Labelled photos from "public", an image-classification folder in idrunkgd/DASOERP. The possible labels are: AVEVA report, AVEVA System Platform 2023, CSV validation, GAMP5, HighByte, HiveMQ, industrial protocols, ISA standards, networking, OpenShift, PLC programming, Siemens hardware, SQL Server, SSRS, TIA Portal, WinCC SCADA.

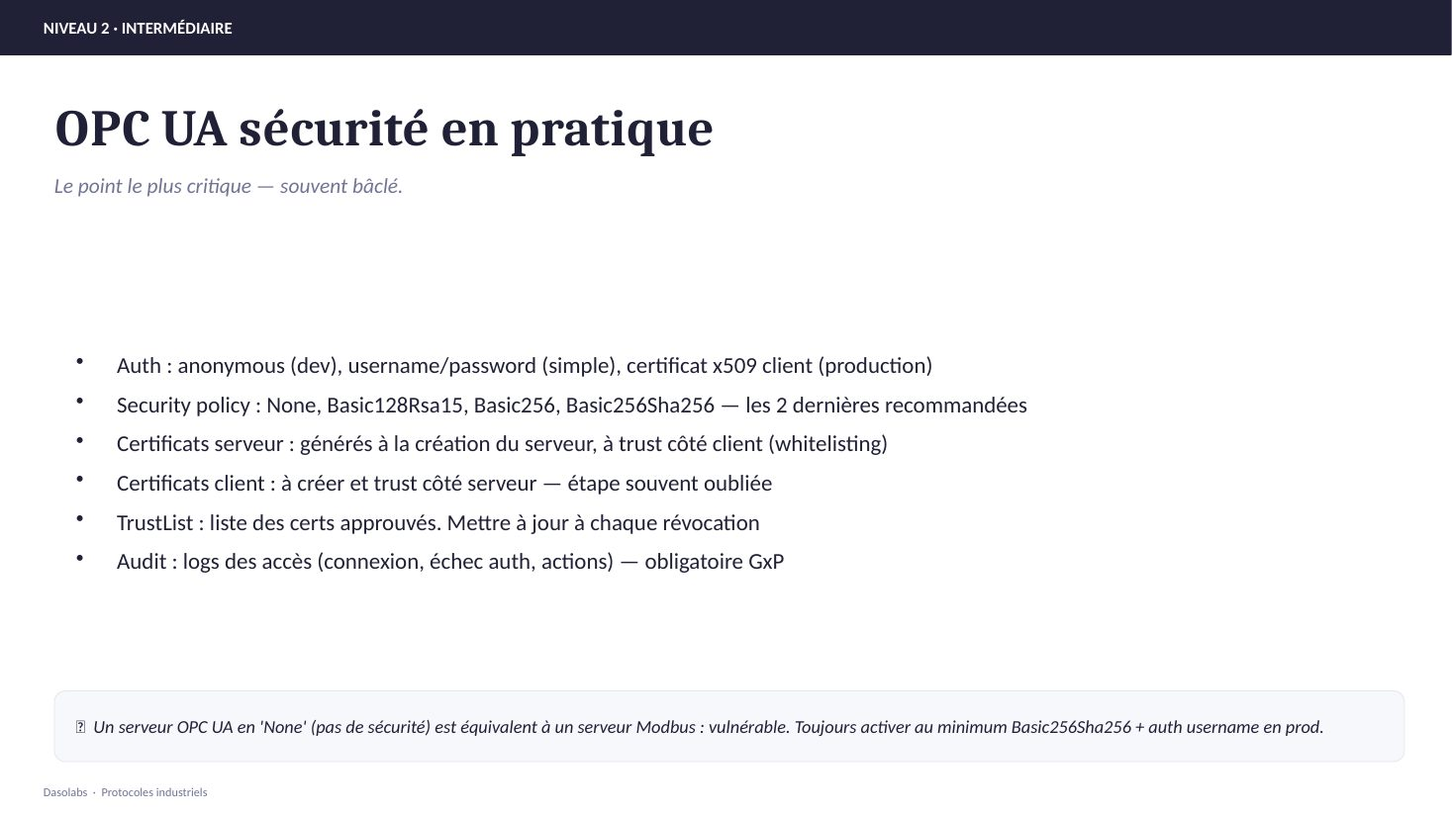
Label: industrial protocols

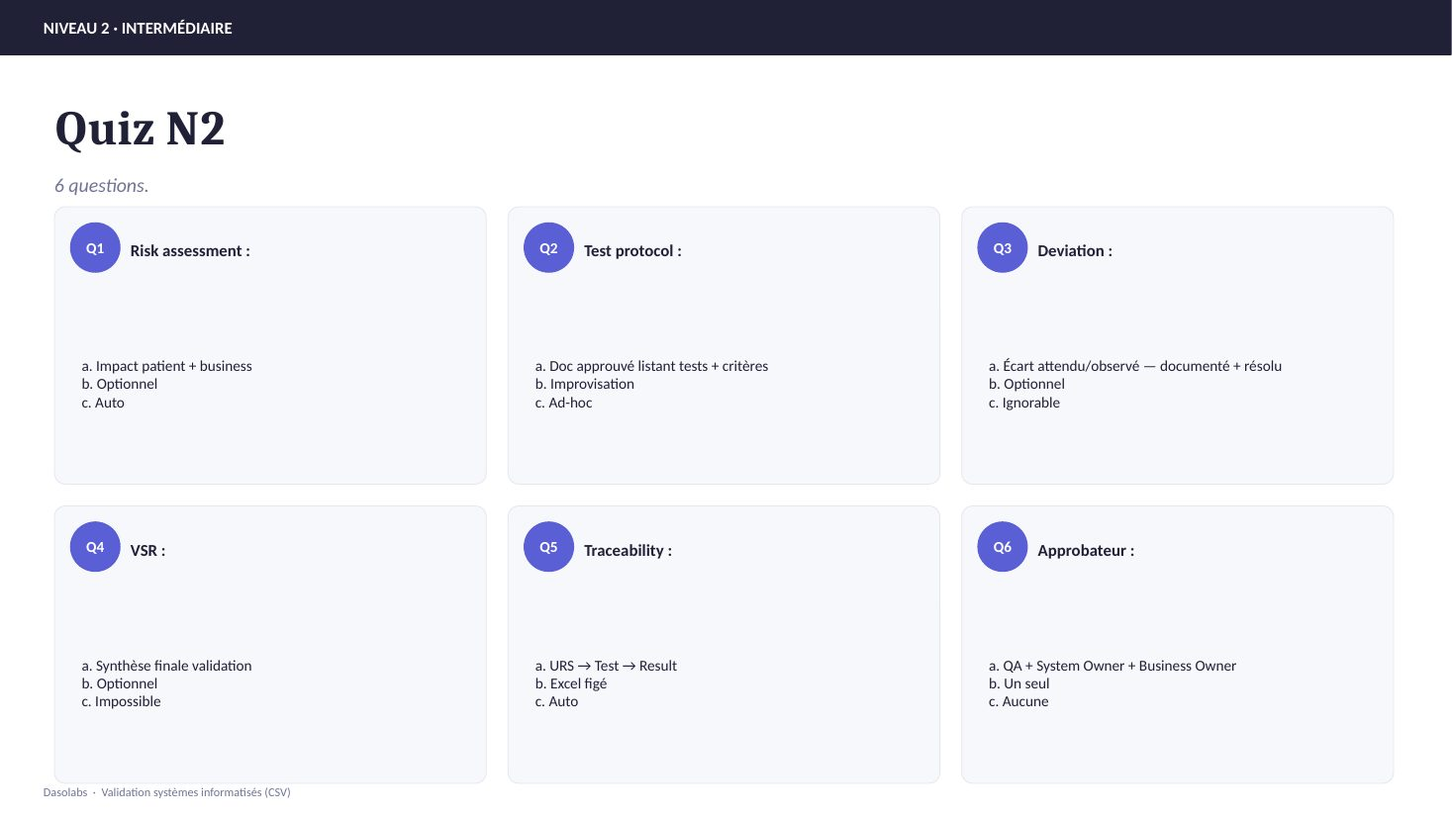
Label: CSV validation

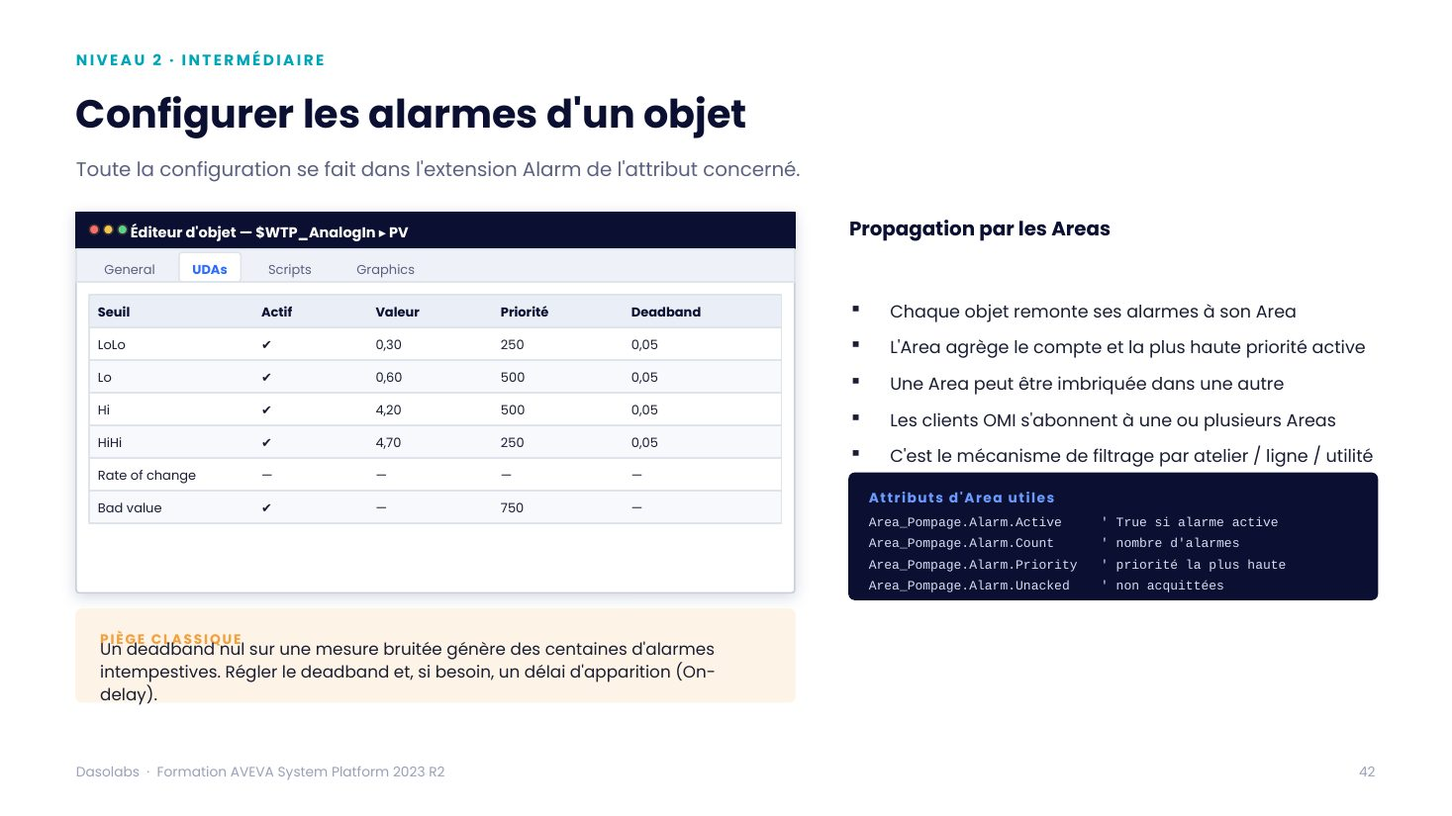
Label: AVEVA System Platform 2023

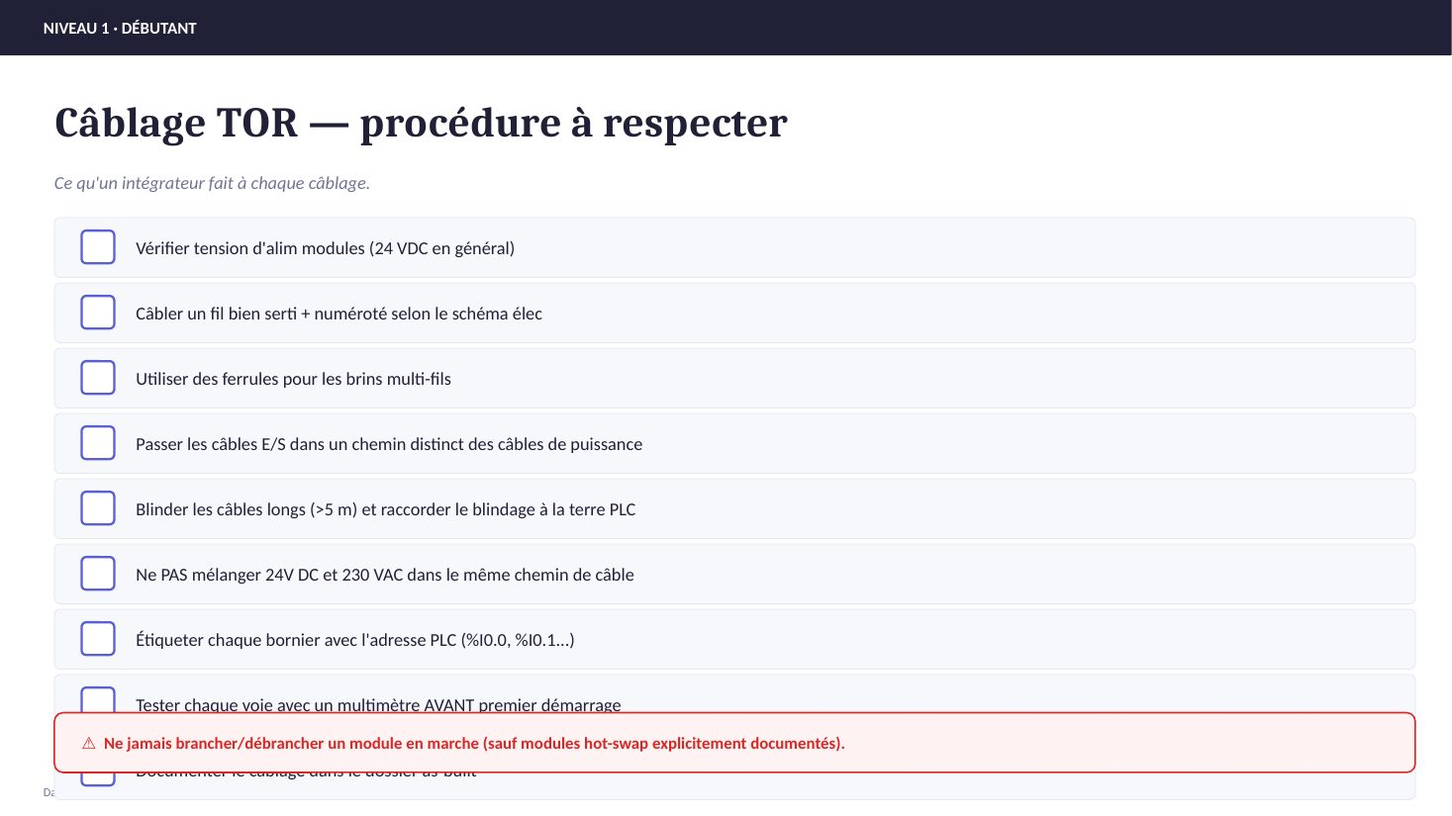
Label: PLC programming

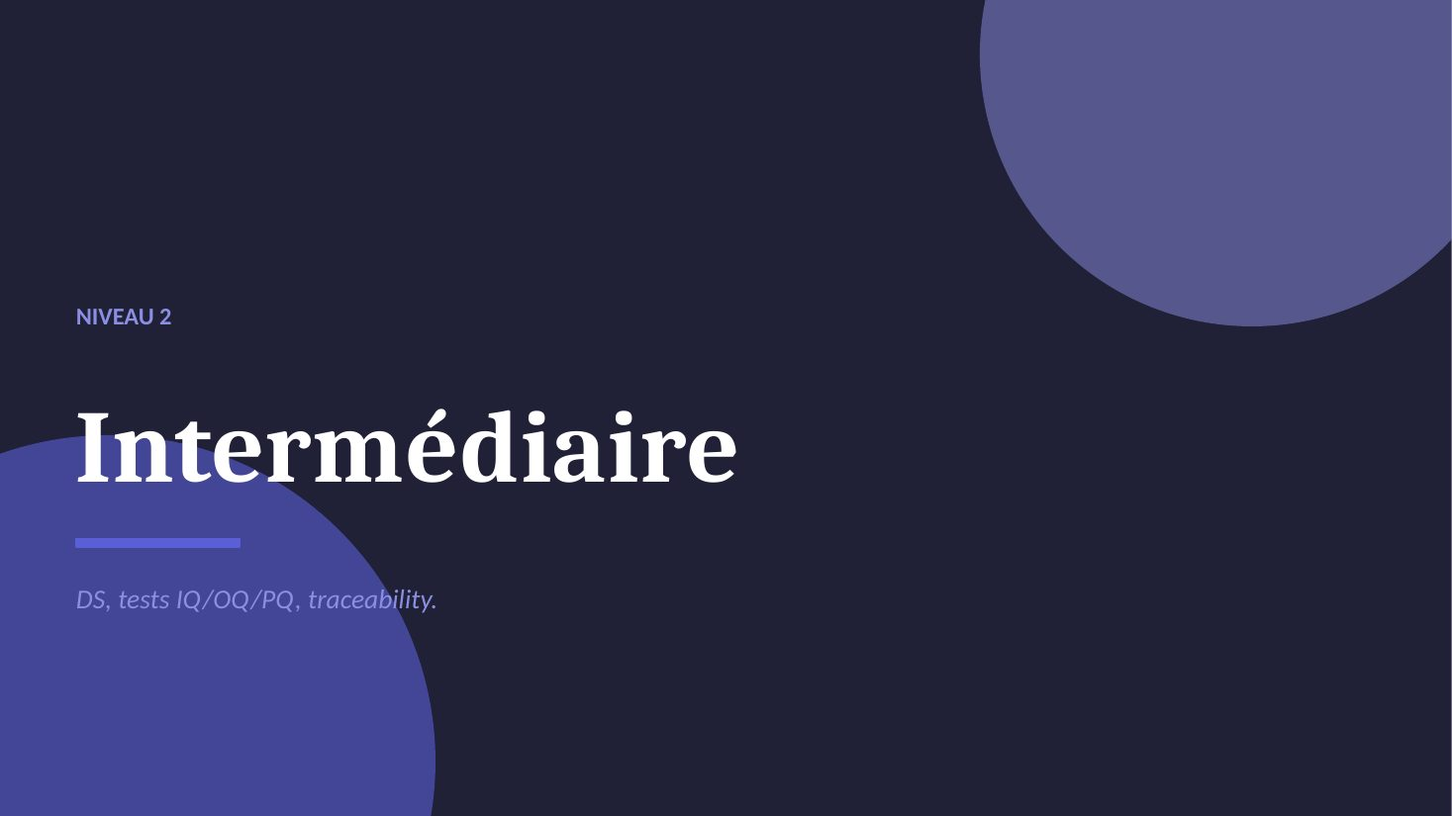
Label: GAMP5

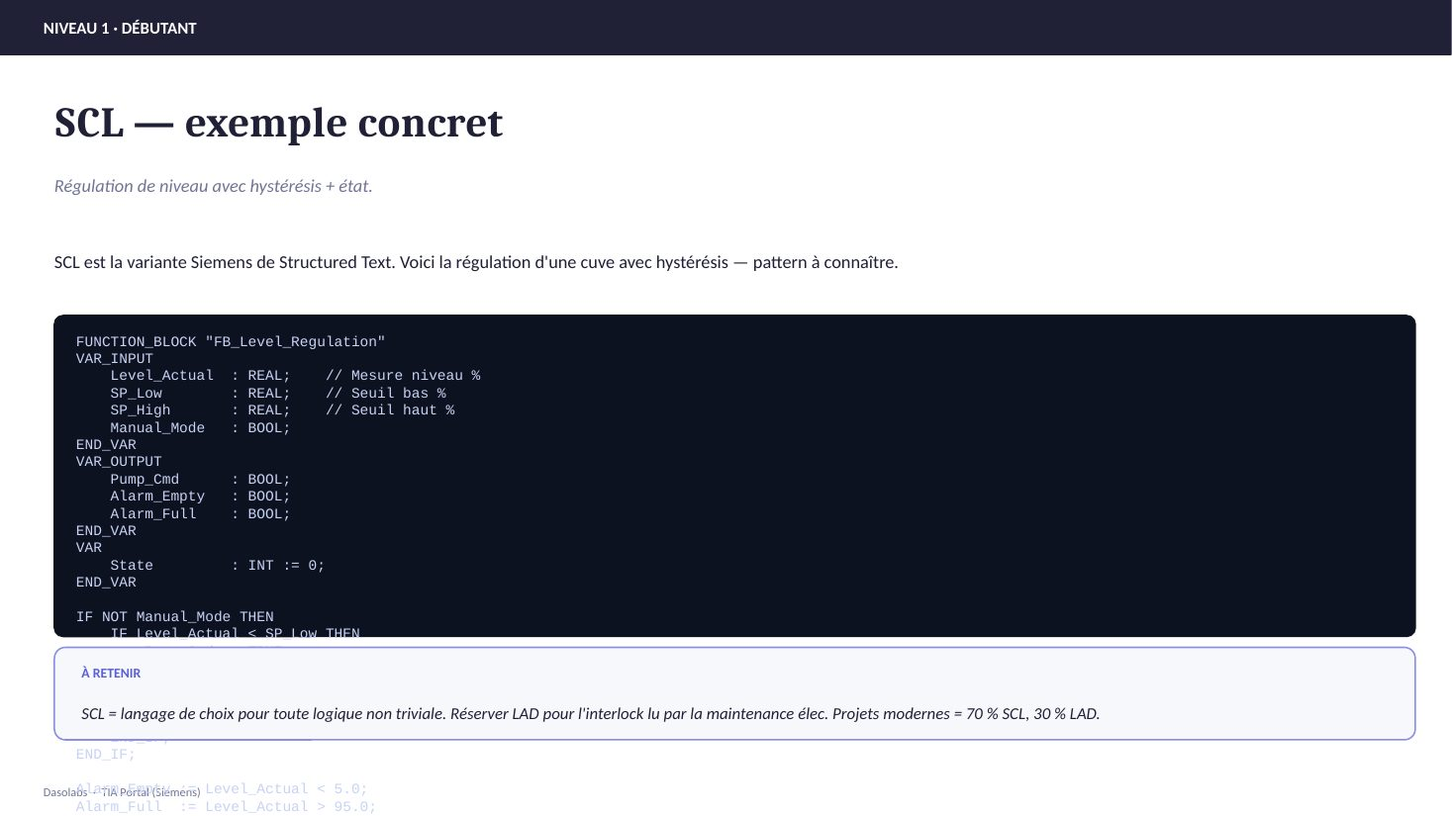
Label: TIA Portal
